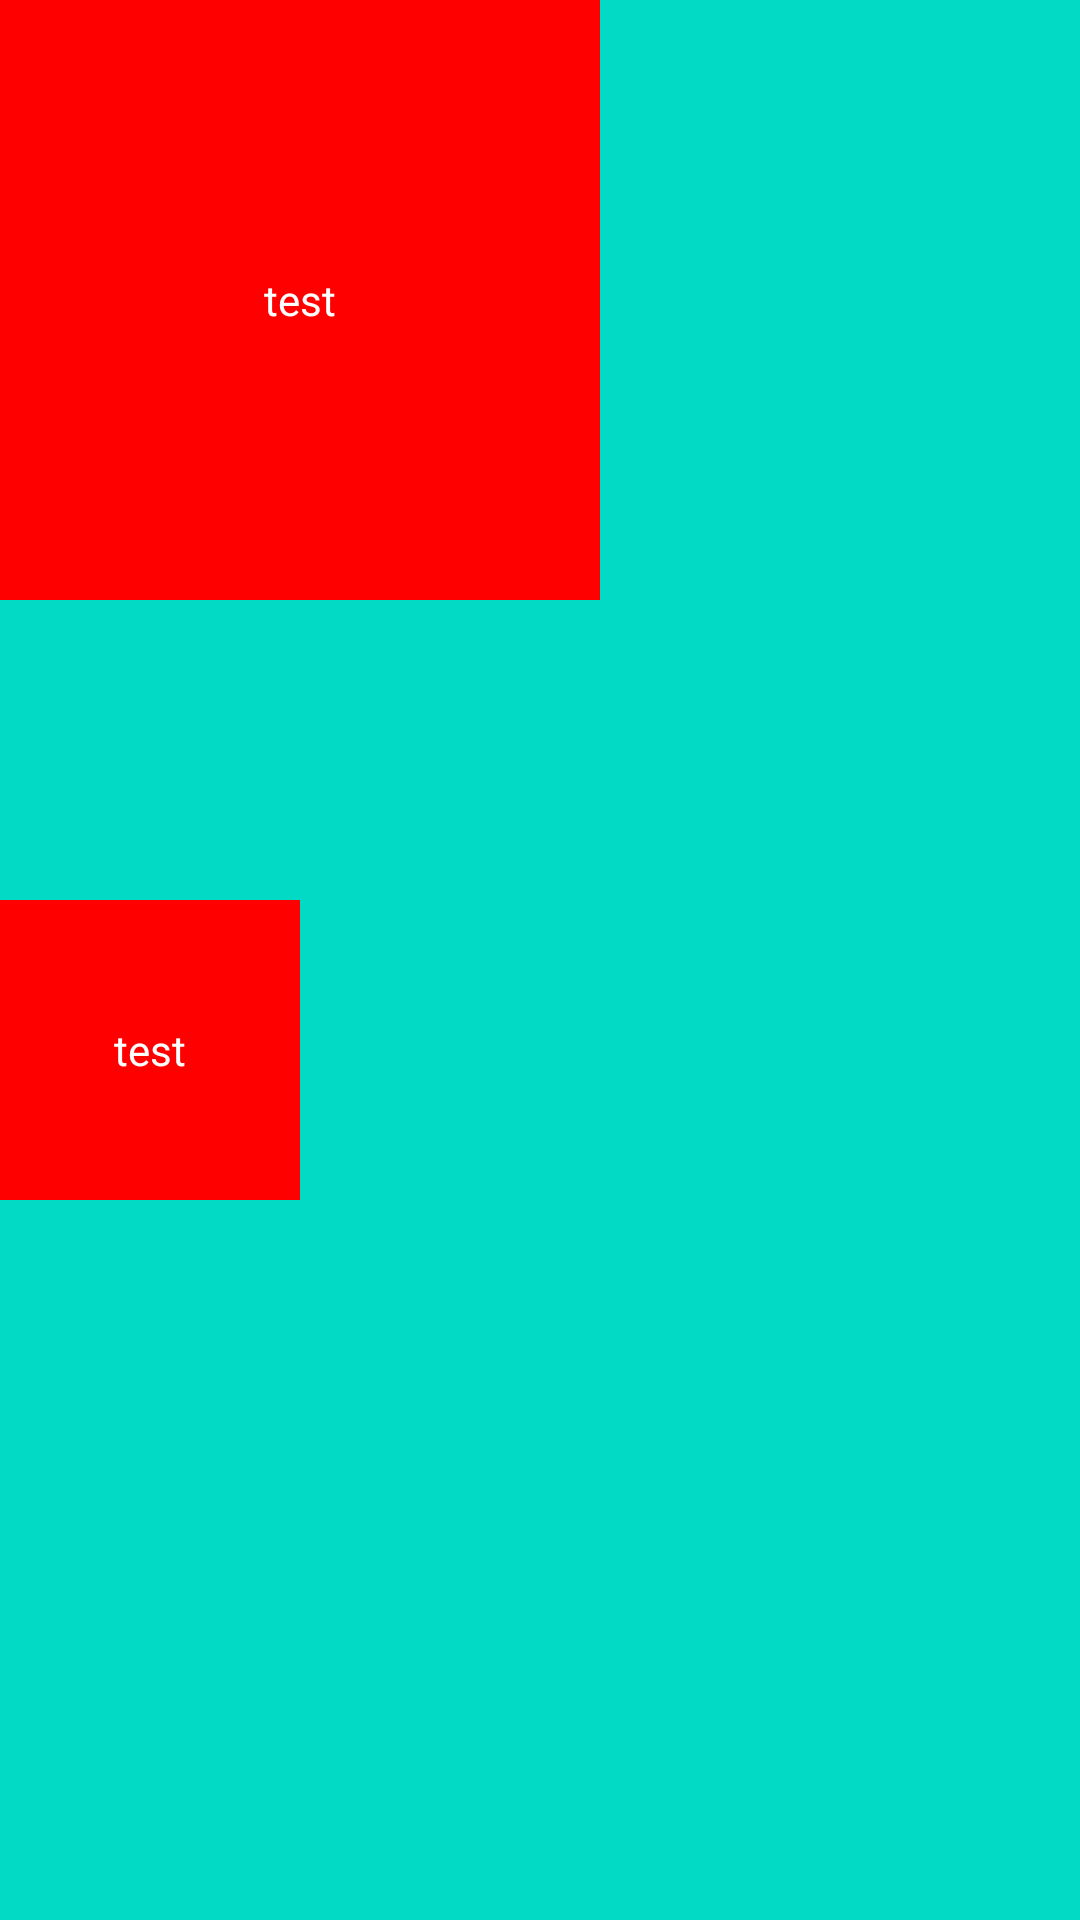

Write the Android layout XML for this screen, with the resource values it uses.
<!-- AndroidManifest.xml: application theme Theme.TransitionGo -->
<!-- res/layout/activity_end.xml -->
<?xml version="1.0" encoding="utf-8"?>
<androidx.constraintlayout.widget.ConstraintLayout xmlns:android="http://schemas.android.com/apk/res/android"
    xmlns:app="http://schemas.android.com/apk/res-auto"
    android:id="@+id/root"
    android:layout_width="match_parent"
    android:layout_height="match_parent"
    android:background="@color/teal_200"
    android:orientation="vertical">

    <TextView
        android:id="@+id/top"
        android:layout_width="200dp"
        android:layout_height="200dp"
        android:background="#ff0000"
        android:gravity="center"
        app:layout_constraintTop_toTopOf="parent"
        app:layout_constraintStart_toStartOf="parent"
        android:text="test"
        android:textColor="@color/white" />

    <TextView
        android:layout_width="100dp"
        android:layout_height="100dp"
        android:layout_marginTop="100dp"
        app:layout_constraintTop_toBottomOf="@id/top"
        app:layout_constraintStart_toStartOf="parent"
        android:background="#ff0000"
        android:gravity="center"
        android:text="test"
        android:textColor="@color/white" />

</androidx.constraintlayout.widget.ConstraintLayout>
<!-- resources referenced by this layout -->
<resources>
  <style name="Theme.TransitionGo" parent="Theme.MaterialComponents.DayNight.DarkActionBar">
          
          <item name="colorPrimary">@color/purple_500</item>
          <item name="colorPrimaryVariant">@color/purple_700</item>
          <item name="colorOnPrimary">@color/white</item>
          
          <item name="colorSecondary">@color/teal_200</item>
          <item name="colorSecondaryVariant">@color/teal_700</item>
          <item name="colorOnSecondary">@color/black</item>
          
          <item name="android:statusBarColor" tools:targetApi="l">?attr/colorPrimaryVariant</item>
          
      </style>
  <!-- not gathered from this repository: default colours our renderer supplied (Android Studio template values) -->
  <color name="purple_500">#FF6200EE</color>
  <color name="purple_700">#FF3700B3</color>
  <color name="teal_200">#FF03DAC5</color>
  <color name="teal_700">#FF018786</color>
  <color name="black">#FF000000</color>
  <color name="white">#FFFFFFFF</color>
</resources>
